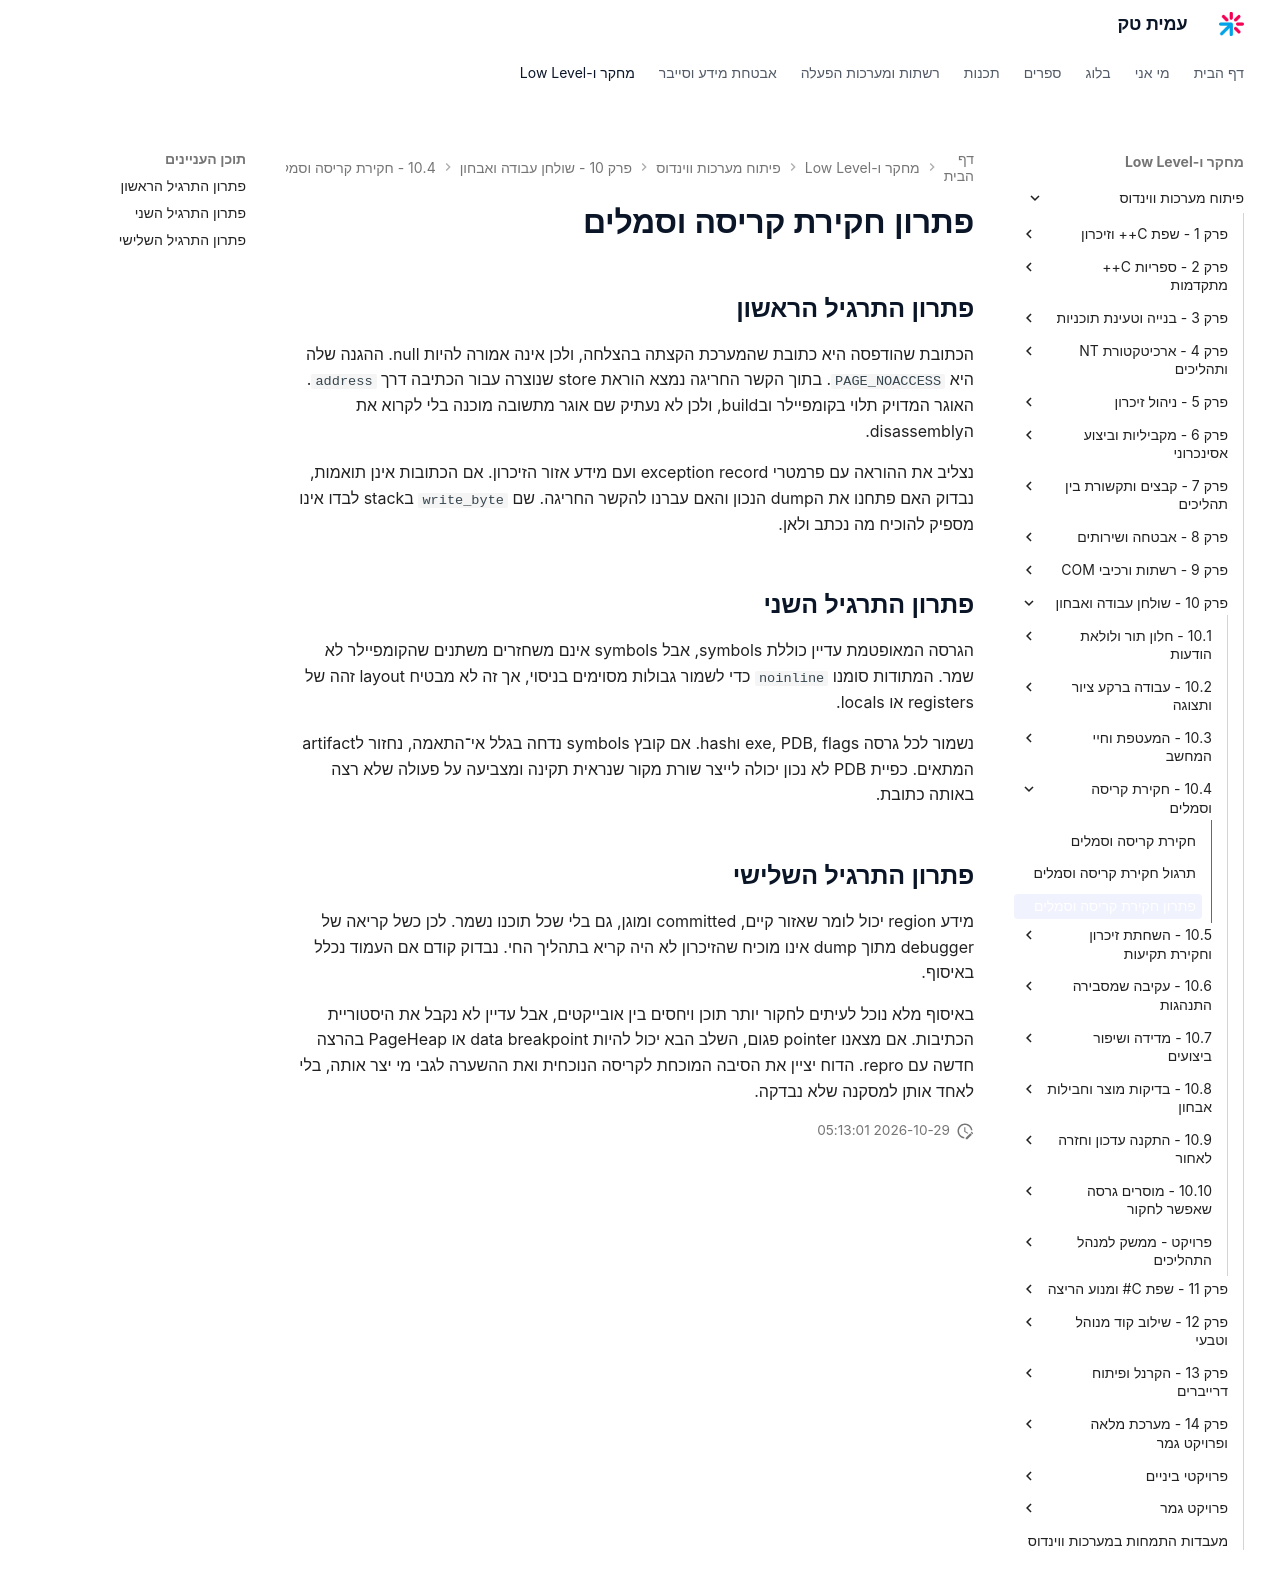

repository: AmitPinchasi/amittech · page: פיתוח-מערכות-ווינדוס/10 - שולחן עבודה ואבחון/10.4 - חקירת קריסה וסמלים/10.4 - חקירת קריסה וסמלים - פתרון/index.html · generator: mkdocs

# פתרון חקירת קריסה וסמלים

## פתרון התרגיל הראשון

הכתובת שהודפסה היא כתובת שהמערכת הקצתה בהצלחה, ולכן אינה אמורה להיות null. ההגנה שלה היא `PAGE_NOACCESS`. בתוך הקשר החריגה נמצא הוראת store שנוצרה עבור הכתיבה דרך `address`. האוגר המדויק תלוי בקומפיילר ובbuild, ולכן לא נעתיק שם אוגר מתשובה מוכנה בלי לקרוא את הdisassembly.

נצליב את ההוראה עם פרמטרי exception record ועם מידע אזור הזיכרון. אם הכתובות אינן תואמות, נבדוק האם פתחנו את הdump הנכון והאם עברנו להקשר החריגה. שם `write_byte` בstack לבדו אינו מספיק להוכיח מה נכתב ולאן.

## פתרון התרגיל השני

הגרסה המאופטמת עדיין כוללת symbols, אבל symbols אינם משחזרים משתנים שהקומפיילר לא שמר. המתודות סומנו `noinline` כדי לשמור גבולות מסוימים בניסוי, אך זה לא מבטיח layout זהה של registers או locals.

נשמור לכל גרסה exe, PDB, flags וhash. אם קובץ symbols נדחה בגלל אי־התאמה, נחזור לartifact המתאים. כפיית PDB לא נכון יכולה לייצר שורת מקור שנראית תקינה ומצביעה על פעולה שלא רצה באותה כתובת.

## פתרון התרגיל השלישי

מידע region יכול לומר שאזור קיים, committed ומוגן, גם בלי שכל תוכנו נשמר. לכן כשל קריאה של debugger מתוך dump אינו מוכיח שהזיכרון לא היה קריא בתהליך החי. נבדוק קודם אם העמוד נכלל באיסוף.

באיסוף מלא נוכל לעיתים לחקור יותר תוכן ויחסים בין אובייקטים, אבל עדיין לא נקבל את היסטוריית הכתיבות. אם מצאנו pointer פגום, השלב הבא יכול להיות data breakpoint או PageHeap בהרצה חדשה עם repro. הדוח יציין את הסיבה המוכחת לקריסה הנוכחית ואת ההשערה לגבי מי יצר אותה, בלי לאחד אותן למסקנה שלא נבדקה.
